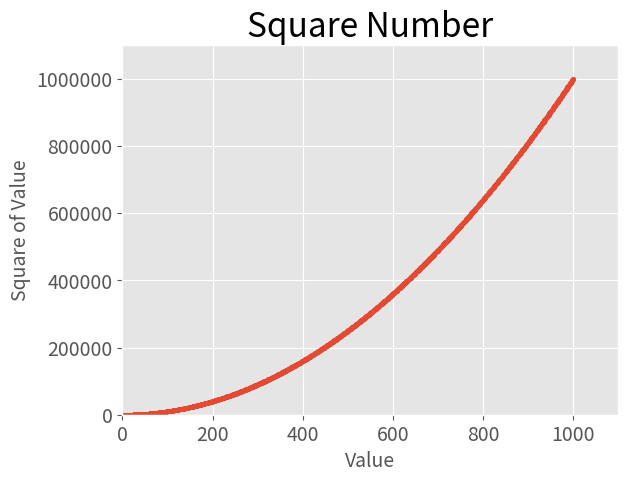

Write Python code to recreate this figure.
# ---------------------------------------------------------------------------- #
#!               PERSONALIZANDO A MARCACAO DE ESCALA DOS ROTULOS               #
# ---------------------------------------------------------------------------- #

import matplotlib.pyplot as plt

x_values = range(1, 1001)   
y_values = [x**2 for x in x_values] 

plt.style.use('ggplot')

fig, ax = plt.subplots()

ax.scatter(x_values, y_values, s=10)   

ax.set_title("Square Number", fontsize=24)
ax.set_xlabel("Value", fontsize=14)
ax.set_ylabel("Square of Value", fontsize=14)


ax.tick_params(labelsize=14)

ax.axis([0,1100, 0, 1_100_000])

# retira a notacao cientifica e deixa o numero inteiro
ax.ticklabel_format(style='plain') 

plt.show()